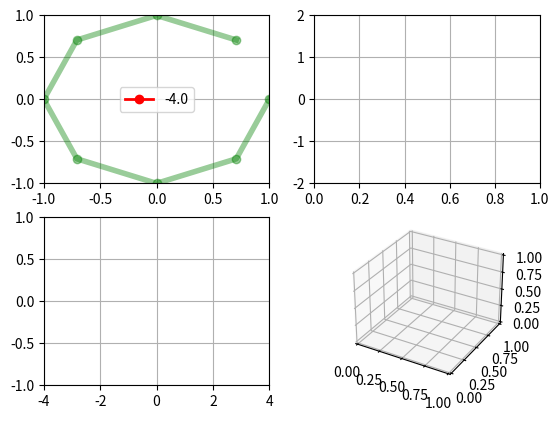

Source code (Python): (Note: this script raises an exception after producing the figure.)
import numpy as np
import matplotlib.pyplot as plt
from matplotlib.animation import FuncAnimation
#--------------------------------------
fig        = plt.figure()
fs         = 8.0
N          = 8
#--------------------------------------
circleAxe  = fig.add_subplot(2,2,1)
circleLn, = plt.plot([] ,[] ,'ro-' ,linewidth = 2)
massLn,   = plt.plot([] ,[] ,'bX' ,linewidth = 1 ,alpha = 1)

circleAxe.grid(True)
circleAxe.set_xlim(-1,1)
circleAxe.set_ylim(-1,1)

nData = np.arange(0,N,1) #arranco con numeros enteros para evitar errores de float
circleFrec = (nData-N//2)*fs/N
circleLn.set_label(circleFrec[0])
circleLg   = circleAxe.legend()
circleData = []
mass       = 0
frecIter   = -1
def circle(f,n):
    return np.exp(-1j*2*np.pi*f*n*1/fs)

circleFixedLn, = circleAxe.plot(np.real(circle(fs/N,nData)) ,np.imag(circle(fs/N,nData)) ,'go-' ,linewidth = 4,alpha=0.4)
#--------------------------------------
signalAxe  = fig.add_subplot(2,2,2)
signalLn,  = plt.plot([],[],'b-o')
signalRLn,  = plt.plot([],[],'b-o',linewidth=3,alpha=0.6)
signalILn,  = plt.plot([],[],'r-o',linewidth=3,alpha=0.6)
signalAxe.grid(True)
signalAxe.set_xlim(0,N/fs)
signalAxe.set_ylim(-2,2)
signalFrec = 2
signalData=[]
def signal(f,n):
    return 1*np.cos(2*np.pi*f*n*1/fs)#+0.5* np.cos(2*np.pi*3*n*1/fs)
#    if n<50: 
#     return 0.5*np.sin(2*np.pi*f*n*1/fs)+0.5*np.sin(2*np.pi*f*1.5*n*1/fs)
#    return 0
#--------------------------------------
promAxe  = fig.add_subplot(2,2,3)
promRLn,promILn,promMagLn,promPhaseLn  = plt.plot([],[],'b-o',[],[],'r-o',[],[],'k-',[],[],'y-')
promAxe.grid(True)
promAxe.set_xlim(-fs/2,fs/2)
promAxe.set_ylim(-1,1)
promData=np.zeros(N,dtype=complex)
#--------------------------------------
prom3DAxe = fig.add_subplot(2,2,4,projection = "3d")
def plot3DLn(x,y,z):
    prom3DAxe.clear()
    prom3DLn = prom3DAxe.plot3D(x,y,z,'g-o',linewidth=2)
    prom3DAxe.set_xlim(-fs/2,fs/2)
    prom3DAxe.set_ylim(-1,1)
    prom3DAxe.set_zlim(-1,1)

#--------------------------------------
tData=nData/fs

def init():
    global frecIter
    frecIter+=1
    if frecIter >= (N-1):
        ani.repeat=False
    return circleLn,circleLg,signalRLn,signalILn,massLn,promRLn,promILn

def update(nn):
    global circleData,signalData,promData,frecIter,circleFrec,circleLg
    circleData = []
    signalData = []
    powerAverage=0.0
    for n in range(N):
        circleData.append(circle(circleFrec[frecIter],n)*signal(signalFrec,n))
        mass=np.average(circleData)
        signalData.append(signal(signalFrec,n))
        promData[frecIter]=mass
    massLn.set_data(np.real(mass),
                    np.imag(mass))
    circleLn.set_data(np.real(circleData),
                      np.imag(circleData))
    signalRLn.set_data(tData[:n+1],np.real(signalData))
    signalILn.set_data(tData[:n+1],np.imag(signalData))
#    promRLn.set_data(circleFrec[:frecIter+1],np.real(promData[:frecIter+1]))
#    promILn.set_data(circleFrec[:frecIter+1],np.imag(promData[:frecIter+1]))
    promMagLn.set_data(circleFrec[:frecIter+1],np.abs(promData[:frecIter+1])**2)
#    promPhaseLn.set_data(circleFrec[:frecIter+1],np.angle(promData[:frecIter+1])/np.pi)
    circleLn.set_label(circleFrec[frecIter])
    circleLg=circleAxe.legend()

    plot3DLn(circleFrec[:frecIter+1],np.real(promData[:frecIter+1]),np.imag(promData[:frecIter+1]))

    return circleLn,circleLg,signalRLn,signalILn,massLn,promRLn,promILn,promMagLn,promPhaseLn,

ani=FuncAnimation(fig,update,1,init,interval=1 ,blit=False,repeat=True)
plt.get_current_fig_manager().window.showMaximized()
plt.show()
